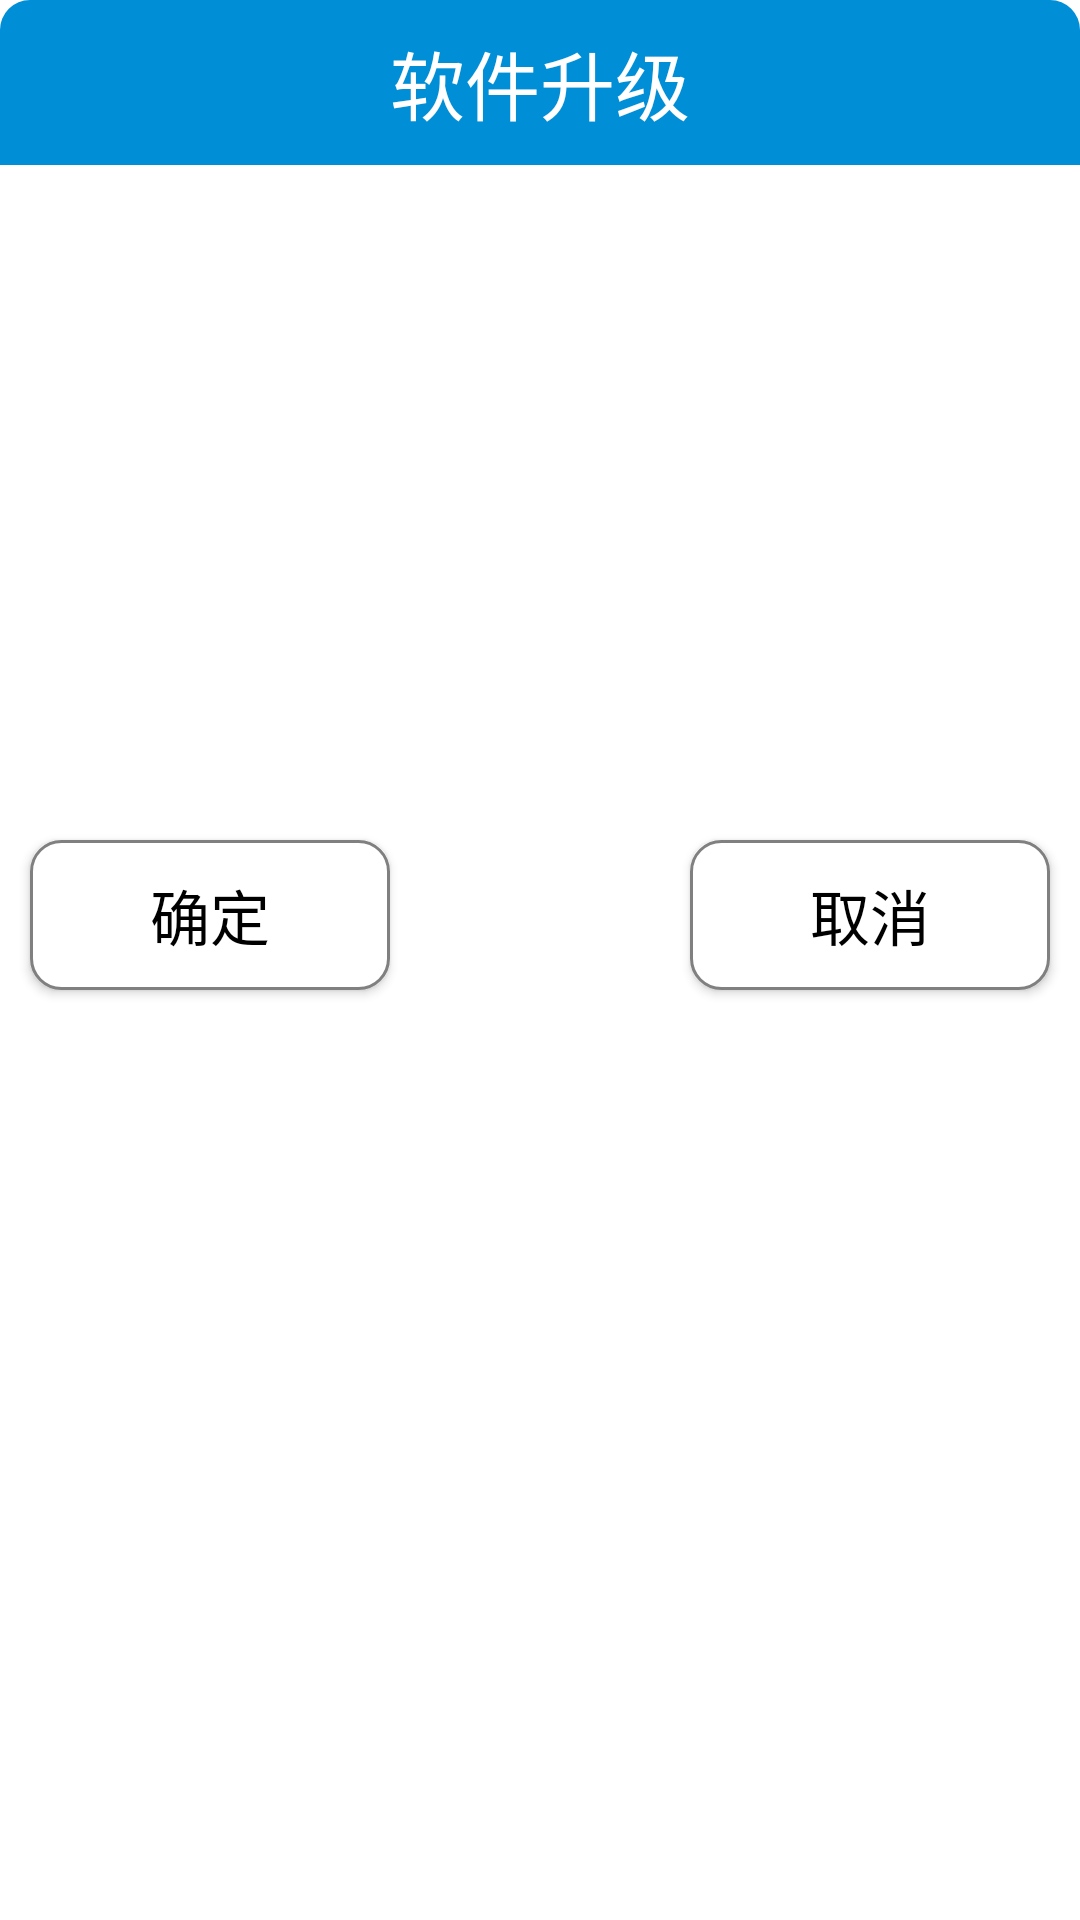

Android layout source for this screen:
<!-- AndroidManifest.xml: application theme AppTheme -->
<!-- res/layout/software_layout.xml -->
<?xml version="1.0" encoding="utf-8"?>
<LinearLayout
    xmlns:android="http://schemas.android.com/apk/res/android" android:layout_width="@dimen/dip_700"
    android:layout_gravity="center"
    android:background="@drawable/setting_dialog_bg"
    android:layout_height="@dimen/dip_350"
    android:orientation="vertical">



    <TextView
        android:background="@drawable/setting_dialog_title_bg"
        android:text="@string/softwareupgrade"
        android:gravity="center"
        android:textSize="@dimen/sp_25"
        android:textColor="@color/white"
        android:layout_width="match_parent"
        android:layout_height="@dimen/dip_55">

    </TextView>

    <LinearLayout
        android:layout_width="@dimen/dip_600"
        android:layout_marginLeft="@dimen/dip_50"
        android:layout_marginRight="@dimen/dip_50"
        android:layout_height="@dimen/dip_200"
        android:gravity="center"
        android:orientation="vertical">


    </LinearLayout>


    <LinearLayout
        android:layout_width="match_parent"
        android:layout_height="@dimen/dip_100"
        android:gravity="center">

        <Button
            android:id="@+id/dialog_language_confirm"
            android:layout_width="@dimen/dip_120"
            android:layout_height="@dimen/dip_50"
            android:background="@drawable/selector_background"
            android:text="@string/sure"
            android:textAllCaps="false"
            android:gravity="center"
            android:textColor="@drawable/selector_text"
            android:textSize="@dimen/sp_20" />

        <Button
            android:id="@+id/dialog_language_cancel"
            android:layout_width="@dimen/dip_120"
            android:layout_height="@dimen/dip_50"
            android:layout_marginLeft="@dimen/dip_100"
            android:background="@drawable/selector_background"
            android:text="@string/cancel"
            android:textAllCaps="false"
            android:gravity="center"
            android:textColor="@drawable/selector_text"
            android:textSize="@dimen/sp_20" />
    </LinearLayout>


</LinearLayout>
<!-- resources referenced by this layout -->
<resources>
  <color name="white">#FFFFFFFF</color>
  <dimen name="dip_100">100dp</dimen>
  <dimen name="dip_120">120dp</dimen>
  <dimen name="dip_200">200dp</dimen>
  <dimen name="dip_350">350dp</dimen>
  <dimen name="dip_50">50dp</dimen>
  <dimen name="dip_55">55dp</dimen>
  <dimen name="dip_600">600dp</dimen>
  <dimen name="dip_700">700dp</dimen>
  <dimen name="sp_20">20sp</dimen>
  <dimen name="sp_25">25sp</dimen>
  <!-- drawable selector_background (drawable) -->
  <?xml version="1.0" encoding="utf-8"?>
  <selector xmlns:android="http://schemas.android.com/apk/res/android">
      <item android:state_pressed="true" android:drawable="@drawable/shape_background_focus"></item>
      <item android:state_checked="true" android:drawable="@drawable/shape_background_focus"></item>
      <item android:drawable="@drawable/shape_background_no"></item>
  </selector>
  <!-- drawable selector_text (drawable) -->
  <?xml version="1.0" encoding="utf-8"?>
  <selector xmlns:android="http://schemas.android.com/apk/res/android">
      <item android:state_selected="true" android:color="@color/white"></item>
      <item android:state_pressed="true" android:color="@color/white"></item>
      <item android:state_checked="true" android:color="@color/white"></item>
      <item android:color="@color/black"></item>
  </selector>
  <!-- drawable setting_dialog_bg (drawable) -->
  <?xml version="1.0" encoding="utf-8"?>
  <shape xmlns:android="http://schemas.android.com/apk/res/android">
  
      <solid android:color="@color/white">
  
      </solid>
      <corners android:radius="@dimen/dip_10">
  
      </corners>
  </shape>
  <!-- drawable setting_dialog_title_bg (drawable) -->
  <?xml version="1.0" encoding="utf-8"?>
  <shape xmlns:android="http://schemas.android.com/apk/res/android">
      <corners android:topLeftRadius="@dimen/dip_10" android:topRightRadius="@dimen/dip_10"></corners>
  
      <solid android:color="@color/app_bg"></solid>
  </shape>
  <string name="cancel">取消</string>
  <string name="softwareupgrade">软件升级</string>
  <string name="sure">确定</string>
  <style name="AppTheme" parent="Theme.AppCompat.Light.NoActionBar">
          
          <item name="colorPrimary">@color/colorPrimary</item>
          <item name="colorPrimaryDark">@color/colorPrimaryDark</item>
          <item name="colorAccent">@color/colorAccent</item>
          <item name="android:windowIsTranslucent">false</item>
          <item name="android:windowNoTitle">true</item>
          <item name="android:windowActionBar">true</item>
          
          <item name="android:windowFullscreen">true</item>
          <item name="android:windowBackground">@android:color/transparent</item>
      </style>
  <!-- drawable shape_background_focus (drawable) -->
  <?xml version="1.0" encoding="utf-8"?>
  <shape xmlns:android="http://schemas.android.com/apk/res/android">
      <solid android:color="@color/app_bg" />
      <corners android:radius="10dp"/>
  </shape>
  <!-- drawable shape_background_no (drawable) -->
  <?xml version="1.0" encoding="utf-8"?>
  <shape xmlns:android="http://schemas.android.com/apk/res/android">
      <solid android:color="#FFFFFF" />
      <corners android:radius="10dp"/>
      <stroke
          android:width="1dp"
          android:color="@color/gray" />
  </shape>
  <color name="black">#FF000000</color>
  <dimen name="dip_10">10dp</dimen>
  <color name="app_bg">#008FD7</color>
  <color name="colorPrimary">#008577</color>
  <color name="colorPrimaryDark">#00574B</color>
  <color name="colorAccent">#D81B60</color>
  <color name="gray">#808080</color>
</resources>
